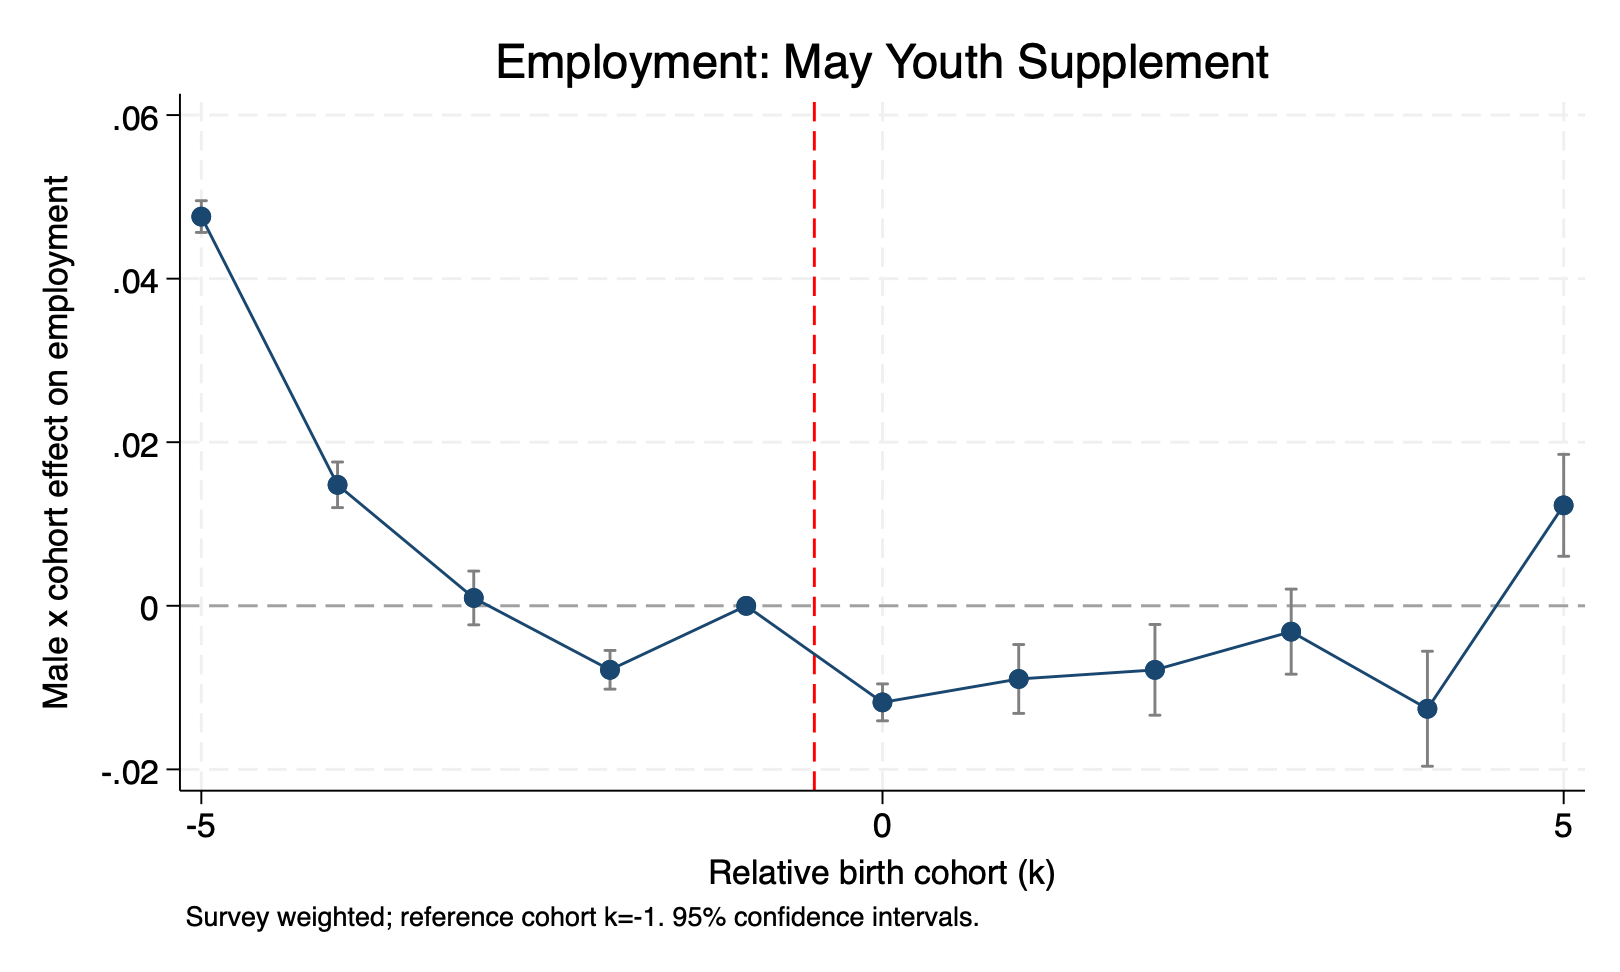

Data behind this chart, as committed beside it:
rel_cohort, beta, se, lb, ub, wild_pretrend_p
-5, 0.04759, 0.0009909, 0.04565, 0.04953, 0.1416
-4, 0.01479, 0.001423, 0.012, 0.01758, 0.1416
-3, 0.0009588, 0.001676, -0.002325, 0.004243, 0.1416
-2, -0.007827, 0.001206, -0.01019, -0.005463, 0.1416
-1, 0, 0, 0, 0, 0.1416
0, -0.01181, 0.001152, -0.01407, -0.009551, 0.1416
1, -0.008948, 0.002148, -0.01316, -0.004738, 0.1416
2, -0.007834, 0.002831, -0.01338, -0.002286, 0.1416
3, -0.00316, 0.002653, -0.008361, 0.00204, 0.1416
4, -0.01259, 0.003587, -0.01962, -0.005559, 0.1416
5, 0.01229, 0.003179, 0.006055, 0.01852, 0.1416
